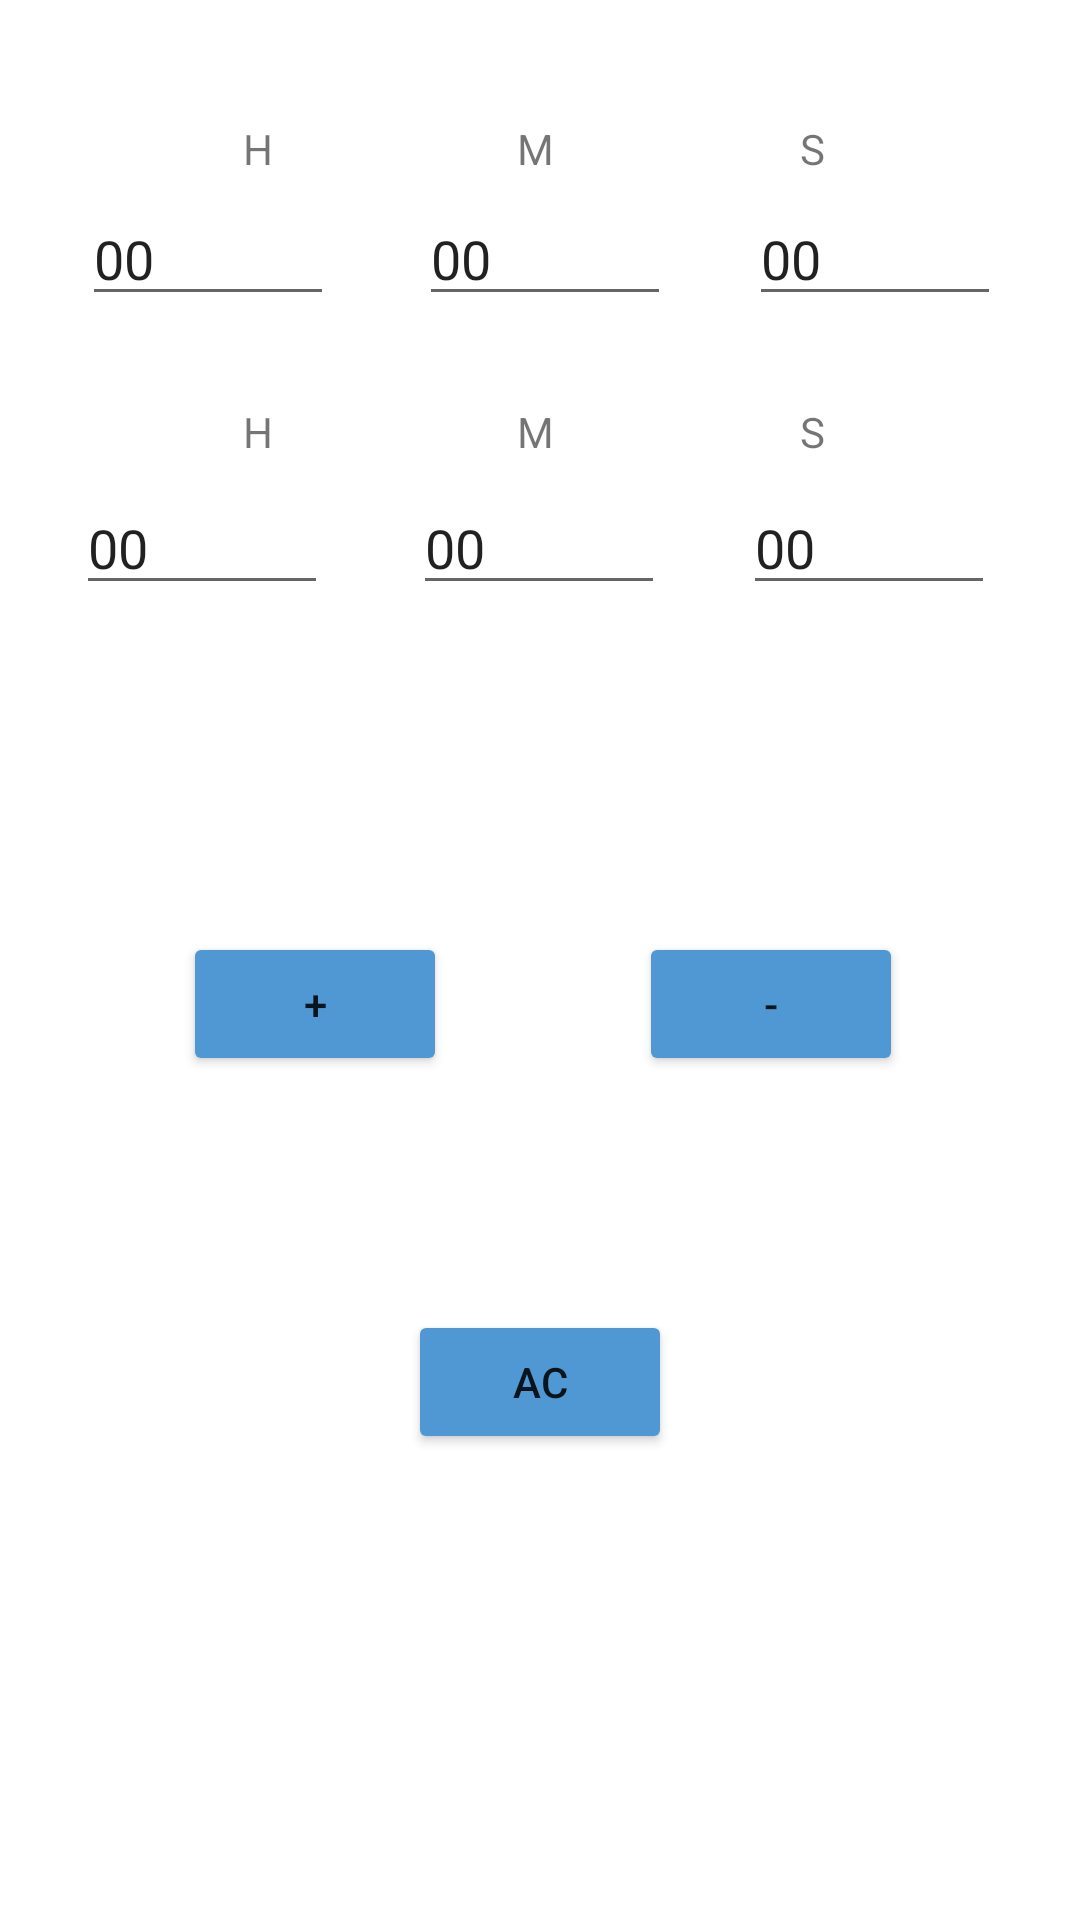

Produce the Android XML layout that renders to this screen, including the resource entries it uses.
<!-- AndroidManifest.xml: application theme Theme.Inf151867 -->
<!-- res/layout/activity_time.xml -->
<?xml version="1.0" encoding="utf-8"?>
<androidx.constraintlayout.widget.ConstraintLayout xmlns:android="http://schemas.android.com/apk/res/android"
    xmlns:app="http://schemas.android.com/apk/res-auto"
    xmlns:tools="http://schemas.android.com/tools"
    android:layout_width="match_parent"
    android:layout_height="match_parent"
    tools:context=".TimeActivity"
    tools:layout_editor_absoluteX="0dp"
    tools:layout_editor_absoluteY="0dp">

    <Button
        android:id="@+id/button3"
        android:layout_width="wrap_content"
        android:layout_height="wrap_content"
        android:backgroundTint="#5098D3"
        android:onClick="onSubtractClick"
        android:text="@string/button4"
        app:layout_constraintBaseline_toBaselineOf="@+id/button"
        app:layout_constraintEnd_toEndOf="parent"
        app:layout_constraintStart_toEndOf="@+id/button" />

    <Button
        android:id="@+id/button"
        android:layout_width="wrap_content"
        android:layout_height="wrap_content"
        android:layout_marginStart="2dp"
        android:layout_marginTop="109dp"
        android:layout_marginEnd="5dp"
        android:backgroundTint="#5098D3"
        android:onClick="onAddClick"
        android:text="@string/button3"
        app:layout_constraintEnd_toStartOf="@+id/button3"
        app:layout_constraintStart_toStartOf="parent"
        app:layout_constraintTop_toBottomOf="@+id/h2" />

    <Button
        android:id="@+id/button4"
        android:layout_width="wrap_content"
        android:layout_height="wrap_content"
        android:layout_marginTop="78dp"
        android:backgroundTint="#5098D3"
        android:onClick="onACClick"
        android:text="@string/buttonAC"
        app:layout_constraintEnd_toEndOf="parent"
        app:layout_constraintStart_toStartOf="parent"
        app:layout_constraintTop_toBottomOf="@+id/button3" />

    <EditText
        android:id="@+id/h1"
        android:layout_width="wrap_content"
        android:layout_height="wrap_content"
        android:layout_marginStart="1dp"
        android:layout_marginTop="5dp"
        android:layout_marginEnd="2dp"
        android:ems="4"
        android:inputType="number"
        android:text="@string/clearedValue"
        app:layout_constraintEnd_toStartOf="@+id/m1"
        app:layout_constraintStart_toStartOf="parent"
        app:layout_constraintTop_toBottomOf="@+id/textView" />

    <TextView
        android:id="@+id/textView"
        android:layout_width="wrap_content"
        android:layout_height="wrap_content"
        android:layout_marginTop="40dp"
        android:text="@string/textH"
        app:layout_constraintEnd_toStartOf="@+id/textView4"
        app:layout_constraintStart_toStartOf="parent"
        app:layout_constraintTop_toTopOf="parent" />

    <EditText
        android:id="@+id/m1"
        android:layout_width="wrap_content"
        android:layout_height="wrap_content"
        android:layout_marginTop="5dp"
        android:ems="4"
        android:inputType="number"
        android:text="@string/clearedValue"
        app:layout_constraintEnd_toStartOf="@+id/s1"
        app:layout_constraintStart_toEndOf="@+id/h1"
        app:layout_constraintTop_toBottomOf="@+id/textView4" />

    <TextView
        android:id="@+id/textView4"
        android:layout_width="wrap_content"
        android:layout_height="wrap_content"
        android:layout_marginTop="40dp"
        android:layout_marginEnd="1dp"
        android:text="@string/textM"
        app:layout_constraintEnd_toStartOf="@+id/textView5"
        app:layout_constraintStart_toEndOf="@+id/textView"
        app:layout_constraintTop_toTopOf="parent" />

    <EditText
        android:id="@+id/s1"
        android:layout_width="wrap_content"
        android:layout_height="wrap_content"
        android:layout_marginTop="64dp"
        android:ems="4"
        android:inputType="number"
        android:text="@string/clearedValue"
        app:layout_constraintEnd_toEndOf="parent"
        app:layout_constraintStart_toEndOf="@+id/m1"
        app:layout_constraintTop_toTopOf="parent" />

    <TextView
        android:id="@+id/textView5"
        android:layout_width="wrap_content"
        android:layout_height="wrap_content"
        android:layout_marginEnd="4dp"
        android:layout_marginBottom="5dp"
        android:text="@string/textS"
        app:layout_constraintBottom_toTopOf="@+id/s1"
        app:layout_constraintEnd_toEndOf="parent"
        app:layout_constraintStart_toEndOf="@+id/textView4" />

    <EditText
        android:id="@+id/m2"
        android:layout_width="wrap_content"
        android:layout_height="wrap_content"
        android:layout_marginTop="7dp"
        android:layout_marginEnd="1dp"
        android:ems="4"
        android:inputType="number"
        android:text="@string/clearedValue"
        app:layout_constraintEnd_toStartOf="@+id/s2"
        app:layout_constraintStart_toEndOf="@+id/h2"
        app:layout_constraintTop_toBottomOf="@+id/textView7" />

    <EditText
        android:id="@+id/h2"
        android:layout_width="wrap_content"
        android:layout_height="wrap_content"
        android:layout_marginEnd="3dp"
        android:ems="4"
        android:inputType="number"
        android:text="@string/clearedValue"
        app:layout_constraintEnd_toStartOf="@+id/m2"
        app:layout_constraintStart_toStartOf="parent"
        app:layout_constraintTop_toTopOf="@+id/m2" />

    <TextView
        android:id="@+id/textView6"
        android:layout_width="wrap_content"
        android:layout_height="wrap_content"
        android:layout_marginBottom="7dp"
        android:text="@string/textH"
        app:layout_constraintBottom_toTopOf="@+id/h2"
        app:layout_constraintEnd_toStartOf="@+id/textView7"
        app:layout_constraintStart_toStartOf="parent" />

    <EditText
        android:id="@+id/s2"
        android:layout_width="wrap_content"
        android:layout_height="wrap_content"
        android:layout_marginEnd="3dp"
        android:ems="4"
        android:inputType="number"
        android:text="@string/clearedValue"
        app:layout_constraintEnd_toEndOf="parent"
        app:layout_constraintStart_toEndOf="@+id/m2"
        app:layout_constraintTop_toTopOf="@+id/m2" />

    <TextView
        android:id="@+id/textView8"
        android:layout_width="wrap_content"
        android:layout_height="wrap_content"
        android:layout_marginEnd="4dp"
        android:layout_marginBottom="7dp"
        android:text="@string/textS"
        app:layout_constraintBottom_toTopOf="@+id/s2"
        app:layout_constraintEnd_toEndOf="parent"
        app:layout_constraintStart_toEndOf="@+id/textView7" />

    <TextView
        android:id="@+id/textView7"
        android:layout_width="wrap_content"
        android:layout_height="wrap_content"
        android:layout_marginTop="29dp"
        android:layout_marginEnd="1dp"
        android:text="@string/textM"
        app:layout_constraintEnd_toStartOf="@+id/textView8"
        app:layout_constraintStart_toEndOf="@+id/textView6"
        app:layout_constraintTop_toBottomOf="@+id/m1" />

</androidx.constraintlayout.widget.ConstraintLayout>
<!-- resources referenced by this layout -->
<resources>
  <string name="button3">+</string>
  <string name="button4">-</string>
  <string name="buttonAC">AC</string>
  <string name="clearedValue">00</string>
  <string name="textH">H</string>
  <string name="textM">M</string>
  <string name="textS">S</string>
  <style name="Theme.Inf151867" parent="Theme.MaterialComponents.DayNight.DarkActionBar">
          
          <item name="colorPrimary">@color/purple_500</item>
          <item name="colorPrimaryVariant">@color/purple_700</item>
          <item name="colorOnPrimary">@color/white</item>
          
          <item name="colorSecondary">@color/teal_200</item>
          <item name="colorSecondaryVariant">@color/teal_700</item>
          <item name="colorOnSecondary">@color/black</item>
          
          <item name="android:statusBarColor">?attr/colorPrimaryVariant</item>
          
      </style>
  <color name="purple_500">#5098D3</color>
  <color name="purple_700">#5098D3</color>
  <color name="white">#FFFFFFFF</color>
  <color name="teal_200">#FF03DAC5</color>
  <color name="teal_700">#FF018786</color>
  <color name="black">#FF000000</color>
</resources>
